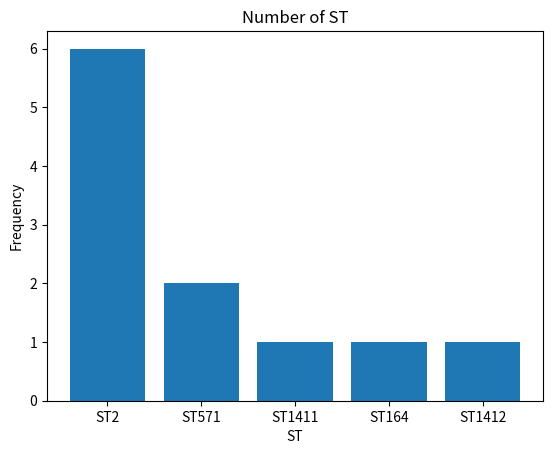

Generate this figure with matplotlib:
import matplotlib.pyplot as plt

#Import input
x = ['ST2', 'ST571', 'ST1411', 'ST164', 'ST1412']
y = [6,2,1,1,1]
#Visualization
plt.bar(x,y)
plt.xlabel("ST")
plt.ylabel("Frequency")
plt.title("Number of ST")
plt.savefig("ST.png", dpi = 300)

plt.show()